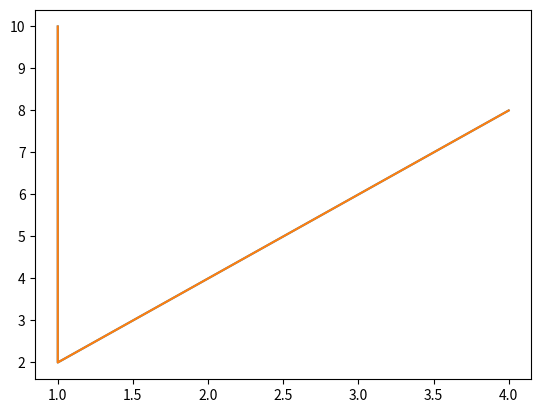
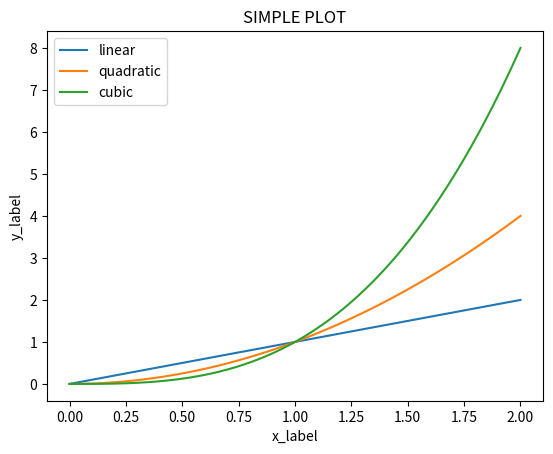

Write the Python code that produced these figures, in order.
%matplotlib inline
import numpy as np
# untuk ploting data
import matplotlib.pyplot as plt


x= [1,1,2,3,4]
y = [10,2,4,6,8]
# membuat figure dan axes
fig, ax= plt.subplots()
#membuat ploting pada axes
ax.plot(x,y)

# alternatif
x= [1,1,2,3,4]
y = [10,2,4,6,8]
plot = plt.plot(x,y)
print(plot)


#figure adalah kumpulan(container) axes
#axes adalah wadah grafik
# membuat figure
fig = plt.figure()
#membuat figure dan axes
fig, ax = plt.subplots()
#membuat figure dengan 2 column dan 3 baris
fig, axs= plt.subplots(2,3)



#2 cara menggunakan matplotlib
#1. Object Oriented Style

#OOStyle membuat figure dan axes dan memamnggil keduanya
#pertama menggunakan numpy untuk membuat  deret angka
#pada kasus dibawah kita meggunakan data yang awal=0 akhir=2 dan jumlahdata=100
x = np.linspace(0,2,100)
x

#ploting datanya
fig , ax = plt.subplots()
#plot 3 jenis data
#ploting linear 
ax.plot(x,x, label='linear')
#ploting kuadarat 
ax.plot(x,x**2, label='quadratic')
ax.plot(x,x**3, label='cubic')
#memberi label pada x axis
ax.set_xlabel('x_label')
#memberi label pada y axis
ax.set_ylabel('y_label')
ax.set_title('SIMPLE PLOT')
ax.legend()#menyertakan legend dari 3 jenis grafik


